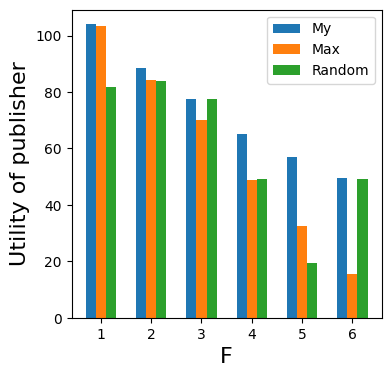

Generate this figure with matplotlib:
import numpy as np
import sympy
import random
import matplotlib.pyplot as plt


# random.seed(1)
np.random.seed(2)
alpha = 250
T_min = 1
T_max = 10

def r_min(gamma_list):  # r最小值
    return max(gamma_list)

def r_max(gamma_list):  # r MAX
    return 3*max(gamma_list)

def r_random(gamma_list):  # r Random
    return max(gamma_list)+random.random()*max(gamma_list)*1.4

def T_valid(T_list):  # 指示器函数
    T_list_valid = []
    for i in range(len(T_list)):
        if T_list[i] >= T_min and T_list[i] <= T_max:
            T_list_valid.append(1)
        else:
            T_list_valid.append(0)
    print('T_list--T_list_valid')
    print(T_list)
    print(T_list_valid)
    return T_list_valid

def r_cal(gamma_list, T_list):
    r_cal_list = []
    T_list_valid = T_valid(T_list)
    for i in range(len(gamma_list)):
        r_cal_list.append(gamma_list[i]*T_list_valid[i])
    return (1.0/sum(T_list_valid))*sympy.sqrt(alpha*sum(r_cal_list))

def a_cal(gamma, r):
    return (1-gamma/r)

def utility(gamma_list, T_list, num):
    a_list = []
    a_list_valid = []
    T_list_valid_list = []
    T_list_valid = T_valid(T_list)
    m = sum(T_list_valid)
    r = r_cal(gamma_list, T_list)
    for i in range(num):
        a_list.append(a_cal(gamma_list[i], r))
        T_list_valid_list.append(T_list_valid[i]*T_list[i])

    for i in range(num):
            a_list_valid.append(a_list[i]*T_list_valid[i])

    sum_cost = 0
    for i in range(num):
        sum_cost += r * a_list_valid[i]

    client_utility_list = []
    for i in range(num):
        client_utility_list.append((r * a_list[i] + gamma_list[i] * sympy.log(1 - a_list[i])) * T_list_valid[i])

    return (1/m) * (alpha * sum(a_list_valid)) - min(max(T_list_valid_list), T_max) -sum_cost, client_utility_list, m


def utility_max(gamma_list, T_list, num):
    a_list = []
    a_list_valid = []
    T_list_valid_list = []
    T_list_valid = T_valid(T_list)
    m = sum(T_list_valid)
    r = r_max(gamma_list)
    for i in range(num):
        a_list.append(a_cal(gamma_list[i], r))
        T_list_valid_list.append(T_list_valid[i] * T_list[i])

    for i in range(num):
        a_list_valid.append(a_list[i] * T_list_valid[i])

    sum_cost = 0
    for i in range(num):
        sum_cost += r * a_list_valid[i]

    client_utility_list = []
    for i in range(num):
        client_utility_list.append((r * a_list[i] + gamma_list[i] * sympy.log(1 - a_list[i])) * T_list_valid[i])

    return (1 / m) * (alpha * sum(a_list_valid)) - min(max(T_list_valid_list), T_max) - sum_cost, client_utility_list, m


def utility_random(gamma_list, T_list, num):
    a_list = []
    a_list_valid = []
    T_list_valid_list = []
    T_list_valid = T_valid(T_list)
    m = sum(T_list_valid)
    r = r_random(gamma_list)
    for i in range(num):
        a_list.append(a_cal(gamma_list[i], r))
        T_list_valid_list.append(T_list_valid[i] * T_list[i])

    for i in range(num):
        a_list_valid.append(a_list[i] * T_list_valid[i])

    sum_cost = 0
    for i in range(num):
        sum_cost += r * a_list_valid[i]

    client_utility_list = []
    for i in range(num):
        client_utility_list.append((r * a_list[i] + gamma_list[i] * sympy.log(1 - a_list[i])) * T_list_valid[i])

    return (1 / m) * (alpha * sum(a_list_valid)) - min(max(T_list_valid_list), T_max) - sum_cost, client_utility_list, m


num = 10
T_list = np.random.randint(0, 12, num)
gamma_list_list = []
for j in range(6):
    gamma_list_list.append([np.random.uniform(j+3, j+4) for i in range(num)])

##### iFedCrowd
Utility_list_gamma = []
client_utility_list_list = []
r_list = []
m_list = []
for j in range(6):
    res = utility(gamma_list_list[j], T_list, num)
    Utility_list_gamma.append(res[0])
    client_utility_list_list.append(res[1])
    m_list.append(res[2])
    r_list.append(r_cal(gamma_list_list[j], T_list))

client_utility_avg_gamma = []

for i in range(len(client_utility_list_list)):
    client_utility_avg_gamma.append(sum(client_utility_list_list[i]) / m_list[i])

# print('client_utility_avg_gamma')
# print(client_utility_avg_gamma)
# print('T_list')
# print(T_list)
# print('m_list')
# print(m_list)
# print('gamma_list_list')
# print(gamma_list_list)
# print('r_list')
# print(r_list)
# print('Utility_list_gamma')
# print(Utility_list_gamma)
# print('client_utility_list_list')
# print(client_utility_list_list)
# ##### max
Utility_max_list_gamma = []
client_utility_list_list = []
r_max_list = []
m_list = []
for j in range(6):
    res = utility_max(gamma_list_list[j], T_list, num)
    Utility_max_list_gamma.append(res[0])
    client_utility_list_list.append(res[1])
    m_list.append(res[2])
    r_max_list.append(r_max(gamma_list_list[j]))

client_utility_avg_gamma = []

for i in range(len(client_utility_list_list)):
    client_utility_avg_gamma.append(sum(client_utility_list_list[i]) / m_list[i])
#
#
# ##### random
Utility_random_list_gamma = []
client_random_utility_list_list = []
r_random_list = []
m_list = []
for j in range(6):
    res = utility_random(gamma_list_list[j], T_list, num)
    Utility_random_list_gamma.append(res[0])
    client_utility_list_list.append(res[1])
    m_list.append(res[2])
    r_random_list.append(r_random(gamma_list_list[j]))

client_utility_random_avg_gamma = []

# for i in range(len(client_utility_list_list)):
#     client_utility_random_avg_gamma.append(sum(client_utility_list_list[i]) / m_list[i])

plt.rcParams['font.sans-serif'] = ['STSong']  # 设置中文
c = ['1', '2', '3', '4', '5', '6']

bar_width = 0.2
x_7 = list(range(len(c)))
x_8 = [i+bar_width for i in x_7]
x_9 = [i+bar_width*2 for i in x_7]

plt.figure(figsize=(4, 4), dpi=150)
plt.bar(range(len(c)), Utility_list_gamma, width=bar_width, label='My')
plt.bar(x_8, Utility_max_list_gamma, width=bar_width, label='Max')
plt.bar(x_9, Utility_random_list_gamma, width=bar_width, label='Random')
plt.legend(loc='upper right')
plt.xlabel('F', fontsize=16)
plt.ylabel('Utility of publisher',  fontsize=16)
plt.xticks(x_8, c)

plt.show()
